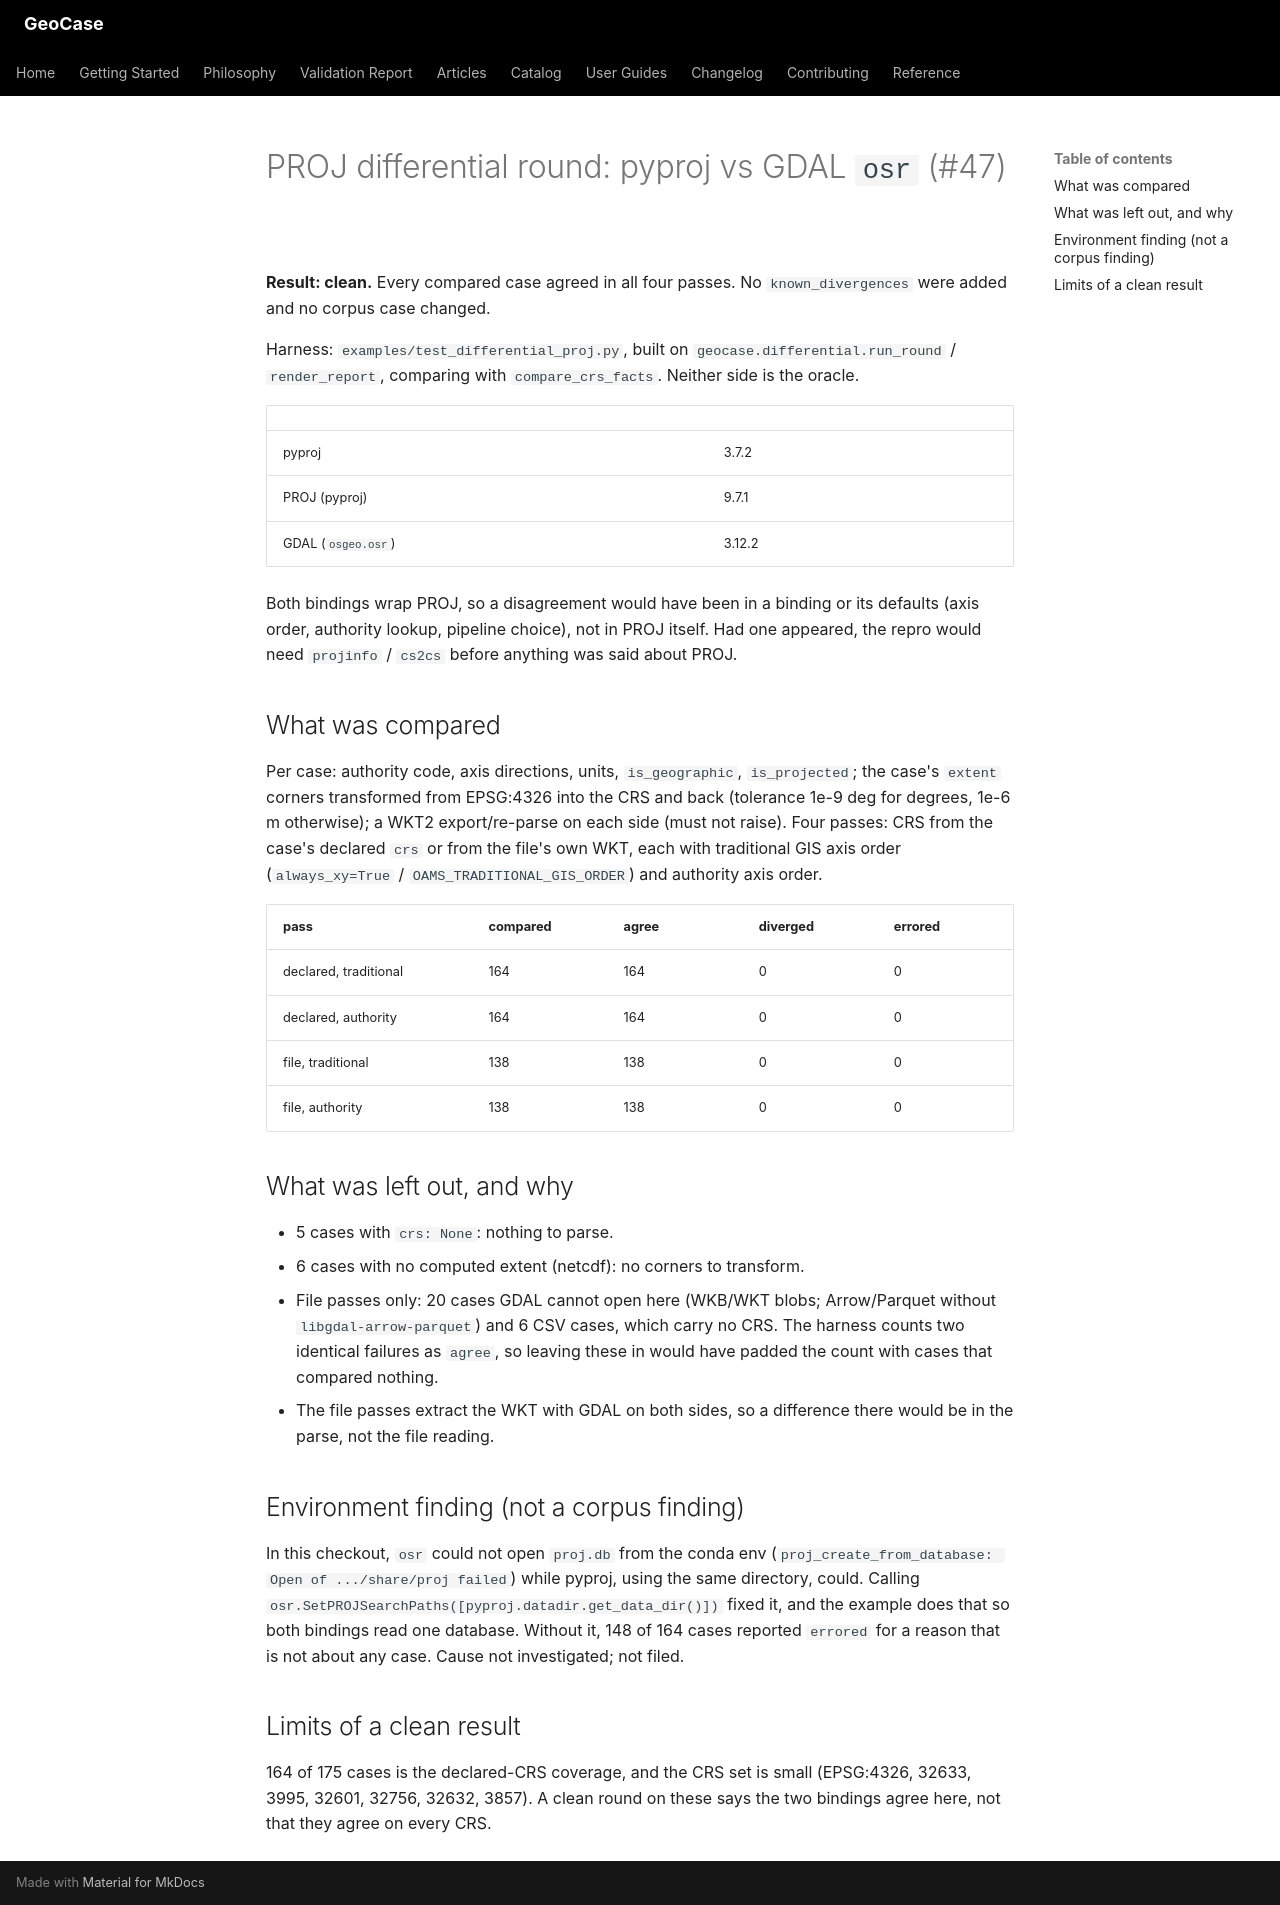

repository: farzinashouri/geocase · page: evidence/2026-10-13-proj-differential/index.html · generator: mkdocs

# PROJ differential round: pyproj vs GDAL `osr` (#47)

**Result: clean.** Every compared case agreed in all four passes. No `known_divergences`
were added and no corpus case changed.

Harness: `examples/test_differential_proj.py`, built on `geocase.differential.run_round` /
`render_report`, comparing with `compare_crs_facts`. Neither side is the oracle.

| | |
|---|---|
| pyproj | 3.7.2 |
| PROJ (pyproj) | 9.7.1 |
| GDAL (`osgeo.osr`) | 3.12.2 |

Both bindings wrap PROJ, so a disagreement would have been in a binding or its defaults
(axis order, authority lookup, pipeline choice), not in PROJ itself. Had one appeared, the
repro would need `projinfo` / `cs2cs` before anything was said about PROJ.

## What was compared

Per case: authority code, axis directions, units, `is_geographic`, `is_projected`; the
case's `extent` corners transformed from EPSG:4326 into the CRS and back (tolerance 1e-9 deg
for degrees, 1e-6 m otherwise); a WKT2 export/re-parse on each side (must not raise). Four
passes: CRS from the case's declared `crs` or from the file's own WKT, each with traditional
GIS axis order (`always_xy=True` / `OAMS_TRADITIONAL_GIS_ORDER`) and authority axis order.

| pass | compared | agree | diverged | errored |
|---|---|---|---|---|
| declared, traditional | 164 | 164 | 0 | 0 |
| declared, authority | 164 | 164 | 0 | 0 |
| file, traditional | 138 | 138 | 0 | 0 |
| file, authority | 138 | 138 | 0 | 0 |

## What was left out, and why

- 5 cases with `crs: None`: nothing to parse.
- 6 cases with no computed extent (netcdf): no corners to transform.
- File passes only: 20 cases GDAL cannot open here (WKB/WKT blobs; Arrow/Parquet without
  `libgdal-arrow-parquet`) and 6 CSV cases, which carry no CRS. The harness counts two
  identical failures as `agree`, so leaving these in would have padded the count with
  cases that compared nothing.
- The file passes extract the WKT with GDAL on both sides, so a difference there would be
  in the parse, not the file reading.

## Environment finding (not a corpus finding)

In this checkout, `osr` could not open `proj.db` from the conda env
(`proj_create_from_database: Open of .../share/proj failed`) while pyproj, using the same
directory, could. Calling `osr.SetPROJSearchPaths([pyproj.datadir.get_data_dir()])` fixed
it, and the example does that so both bindings read one database. Without it, 148 of 164
cases reported `errored` for a reason that is not about any case. Cause not investigated;
not filed.

## Limits of a clean result

164 of 175 cases is the declared-CRS coverage, and the CRS set is small (EPSG:4326, 32633,
3995, 32601, 32756, 32632, 3857). A clean round on these says the two bindings agree here,
not that they agree on every CRS.
